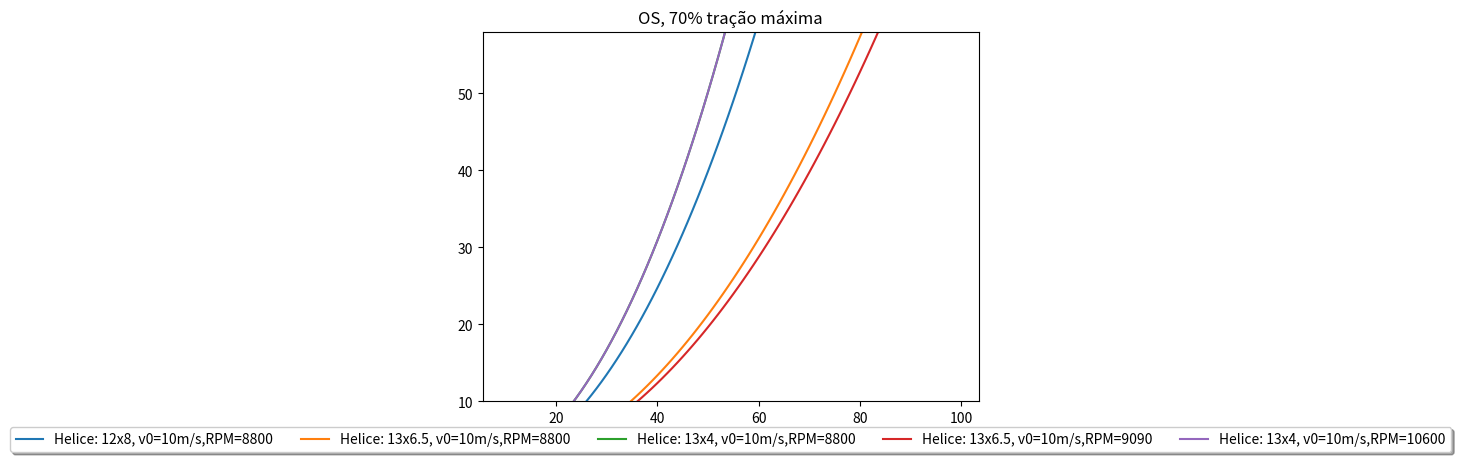

The script that saved this image:
import matplotlib.pyplot as plt  # plotar os graficos

#
# COISAS IMPORTANTES A MUDAR:
#O RPM PARA CADA HELICE VAI MUDAR POR CONTA QUE NÃO FOI FEITO O ENSAIO ESTATICO
#É BEM PROVAVEL QUE O CODIGO ESTEJA ERRADO
#

sl01 = []  # SL0 para helice 12x8 RIMFIRE
sl02 = []  # SL0 para helice 13x6.5 RIMFIRE
sl03 = []  # SL0 para helice 13x4 RIMFIRE

sl04 =[] # SL0 para helice 12x8 OS
sl05 =[] # SL0 para helice 13x6.5 OS
sl06 =[] # SL0 para helice 13x4 OS

w = []  # array da força peso
t = [] #12x8 , 13x6.5 , 13x4 RIMFIRE


g = 9.80665  # gravidade m/s²
p = 1.225 # densidade do ar em kg/m³
s = 0.454  # área
clmax = 1.775279
cd = 0.01511
u = 0.03  # coeficiente de atrito
arw = 11.35  # razão de aspecto
x = v0 = 10  # VELOCIDADE INICIAL
d = 0.5*p*(v0*v0)*s*cd  # ARRASTO
l = 0.5*p*(v0*v0)*s*clmax  # SUSTENTAÇÃO

y=0 # RPM  

#variaveis do polinomio
p00	=0
p10	=0
p01	=0
p20	=0
p11	=0
p02	=0
p30	=0
p21	=0
p12	=0
p03	=0
p40	=0
p31 =0
p22	=0
p13	=0
p04	=0
p50 =0
p41	=0
p32 =0
p23 =0
p14 =0
p05 =0

def kgfton(kgf):# transforma kgf para N
    N = kgf*9.80665
    return N


def polinomio(): # usa o polinomio para conseguir a tração estimada
    f = p00 + p10*x + p01*y + p20*x*x + p11*x*y + p02*y*y + p30*x*x*x + p21*x*x*y + p12*x*y*y + p03*y*y*y + p40*x*x*x*x + p31*x*x*x * \
         y + p22*x*x*y*y + p13*x*y*y*y + p04*y*y*y*y + p50*x*x*x*x*x + p41*x*x*x*x * \
             y + p32*x*x*x*y*y + p23*x*x*y*y*y + p14*x*y*y*y*y + p05*y*y*y*y*y


    f=kgfton(f) # resultado do pol é em kgf
    return(f)

for i in range(0, 5): # Quantidade helices
    if(i == 0): # 12X8 e suas constantes
        y=6630 # esse numero é de acordo com os testes na bandaca
        p00	=	-0.05604
        p10	=	-0.01264
        p01	=	0.000109
        p20	=	-0.001797
        p11	=	9.06E-06
        p02	=	-1.79E-08
        p30	=	2.21E-05
        p21	=	-2.25E-07
        p12	=	-8.50E-10
        p03	=	8.36E-12
        p40	=	2.25E-07
        p31	=	3.03E-10
        p22	=	6.34E-12
        p13	=	2.72E-14
        p04	=	-4.77E-16
        p50	=	-2.45E-08
        p41	=	3.35E-10
        p32	=	-1.86E-12
        p23	=	3.95E-15
        p14	=	-1.96E-18
        p05	=	8.46E-21
        t.append(polinomio()*0.7)
        
    if(i == 1):  # 13X6.5 e suas constantes
       y = 8800  # RPM
       p00 = -0.04286
       p10 = -0.004896
       p01 = 7.054e-05
       p20 = 0.001271
       p11 = -1.214e-05
       p02 = 1.372e-08
       p30 = 0.0001768
       p21 = -2.129e-06
       p12 = 5.302e-09
       p03 = 2.404e-12
       p40 = -7.498e-08
       p31 = -2.942e-08
       p22 = 3.041e-10
       p13 = -7.452e-13
       p04 = 8.064e-18
       p50 = -2.449e-08
       p41 = 1.99e-10
       p32 = 8.88e-13
       p23 = -1.266e-14
       p14 = 3.072e-17
       p05 = -4.023e-21
       t.append(polinomio()*0.7) # colocar no array o valor retirado do polinomio
       

    if(i == 2):  # 13X4 e suas constantes
       y = 7860  # RPM
       p00 = -0.02418
       p10 = -0.01194
       p01 = 5.135e-05
       p20 = -0.002071
       p11 = 3.627e-06
       p02 = 8.776e-10
       p30 = 2.723e-05
       p21 = 7.005e-08
       p12 = -2.334e-09
       p03 = 5.688e-12
       p40 = 7.73e-07
       p31 = -6.481e-09
       p22 = -2.464e-12
       p13 = 2.113e-13
       p04 = -4.804e-16
       p50 = -3.806e-09
       p41 = -4.713e-11
       p32 = 3.673e-13
       p23 = -1.531e-16
       p14 = -6.916e-18
       p05 = 1.563e-20
       t.append(polinomio()*0.7) # colocar no array o valor retirado do polinomio
       
    if(i == 3):  # 13X6.5 e suas constantes
       y = 9090  # RPM
       p00 = -0.04286
       p10 = -0.004896
       p01 = 7.054e-05
       p20 = 0.001271
       p11 = -1.214e-05
       p02 = 1.372e-08
       p30 = 0.0001768
       p21 = -2.129e-06
       p12 = 5.302e-09
       p03 = 2.404e-12
       p40 = -7.498e-08
       p31 = -2.942e-08
       p22 = 3.041e-10
       p13 = -7.452e-13
       p04 = 8.064e-18
       p50 = -2.449e-08
       p41 = 1.99e-10
       p32 = 8.88e-13
       p23 = -1.266e-14
       p14 = 3.072e-17
       p05 = -4.023e-21
       t.append(polinomio()*0.7) # colocar no array o valor retirado do polinomio
       

    if(i == 4):  # 13X4 e suas constantes
       y = 10600  # RPM
       p00 = -0.02418
       p10 = -0.01194
       p01 = 5.135e-05
       p20 = -0.002071
       p11 = 3.627e-06
       p02 = 8.776e-10
       p30 = 2.723e-05
       p21 = 7.005e-08
       p12 = -2.334e-09
       p03 = 5.688e-12
       p40 = 7.73e-07
       p31 = -6.481e-09
       p22 = -2.464e-12
       p13 = 2.113e-13
       p04 = -4.804e-16
       p50 = -3.806e-09
       p41 = -4.713e-11
       p32 = 3.673e-13
       p23 = -1.531e-16
       p14 = -6.916e-18
       p05 = 1.563e-20
       t.append(polinomio()*0.7) # colocar no array o valor retirado do polinomio

def calculo(w1,t): # calculo do Sl0
	temp=((1.44*w1*w1)/(g*p*s*clmax*(t-(d+u*(w1-l)))))
	return(temp)
    
for i in range(10,100):
	w.append(i) # de 10N ate 50N	

for j in range(0,5): # diz qual helice 
	for i in range(0,90):
		if j == 0:
			sl01.append(calculo(w[i],t[j]))
		if j == 1:
			sl02.append(calculo(w[i],t[j]))
		if j == 2:
 			sl03.append(calculo(w[i],t[j]))
		if j == 3:
			sl05.append(calculo(w[i],t[j]))
		if j == 2:
 			sl06.append(calculo(w[i],t[j]))
        
    
 			
ax = plt.subplot(111)
# plt.title('Rimfire, 70% tração máxima')
plt.title('Rimfire, 70% tração máxima')
plt.ylim(10,58)
plt.plot(w,sl01,label='Helice: 12x8, v0=10m/s,RPM=8800')
plt.plot(w,sl02,label='Helice: 13x6.5, v0=10m/s,RPM=8800')
plt.plot(w,sl03,label='Helice: 13x4, v0=10m/s,RPM=8800')
plt.grid()
ax.legend(loc='upper center', bbox_to_anchor=(0.5, -0.05),fancybox=True, shadow=True, ncol=5)
plt.show()

ax = plt.subplot(111)
# plt.title('Rimfire, 70% tração máxima')
plt.title('OS, 70% tração máxima')
plt.ylim(10,58)
plt.plot(w,sl05,label='Helice: 13x6.5, v0=10m/s,RPM=9090')
plt.plot(w,sl06,label='Helice: 13x4, v0=10m/s,RPM=10600')
plt.grid()
ax.legend(loc='upper center', bbox_to_anchor=(0.5, -0.05),fancybox=True, shadow=True, ncol=5)
plt.show()
